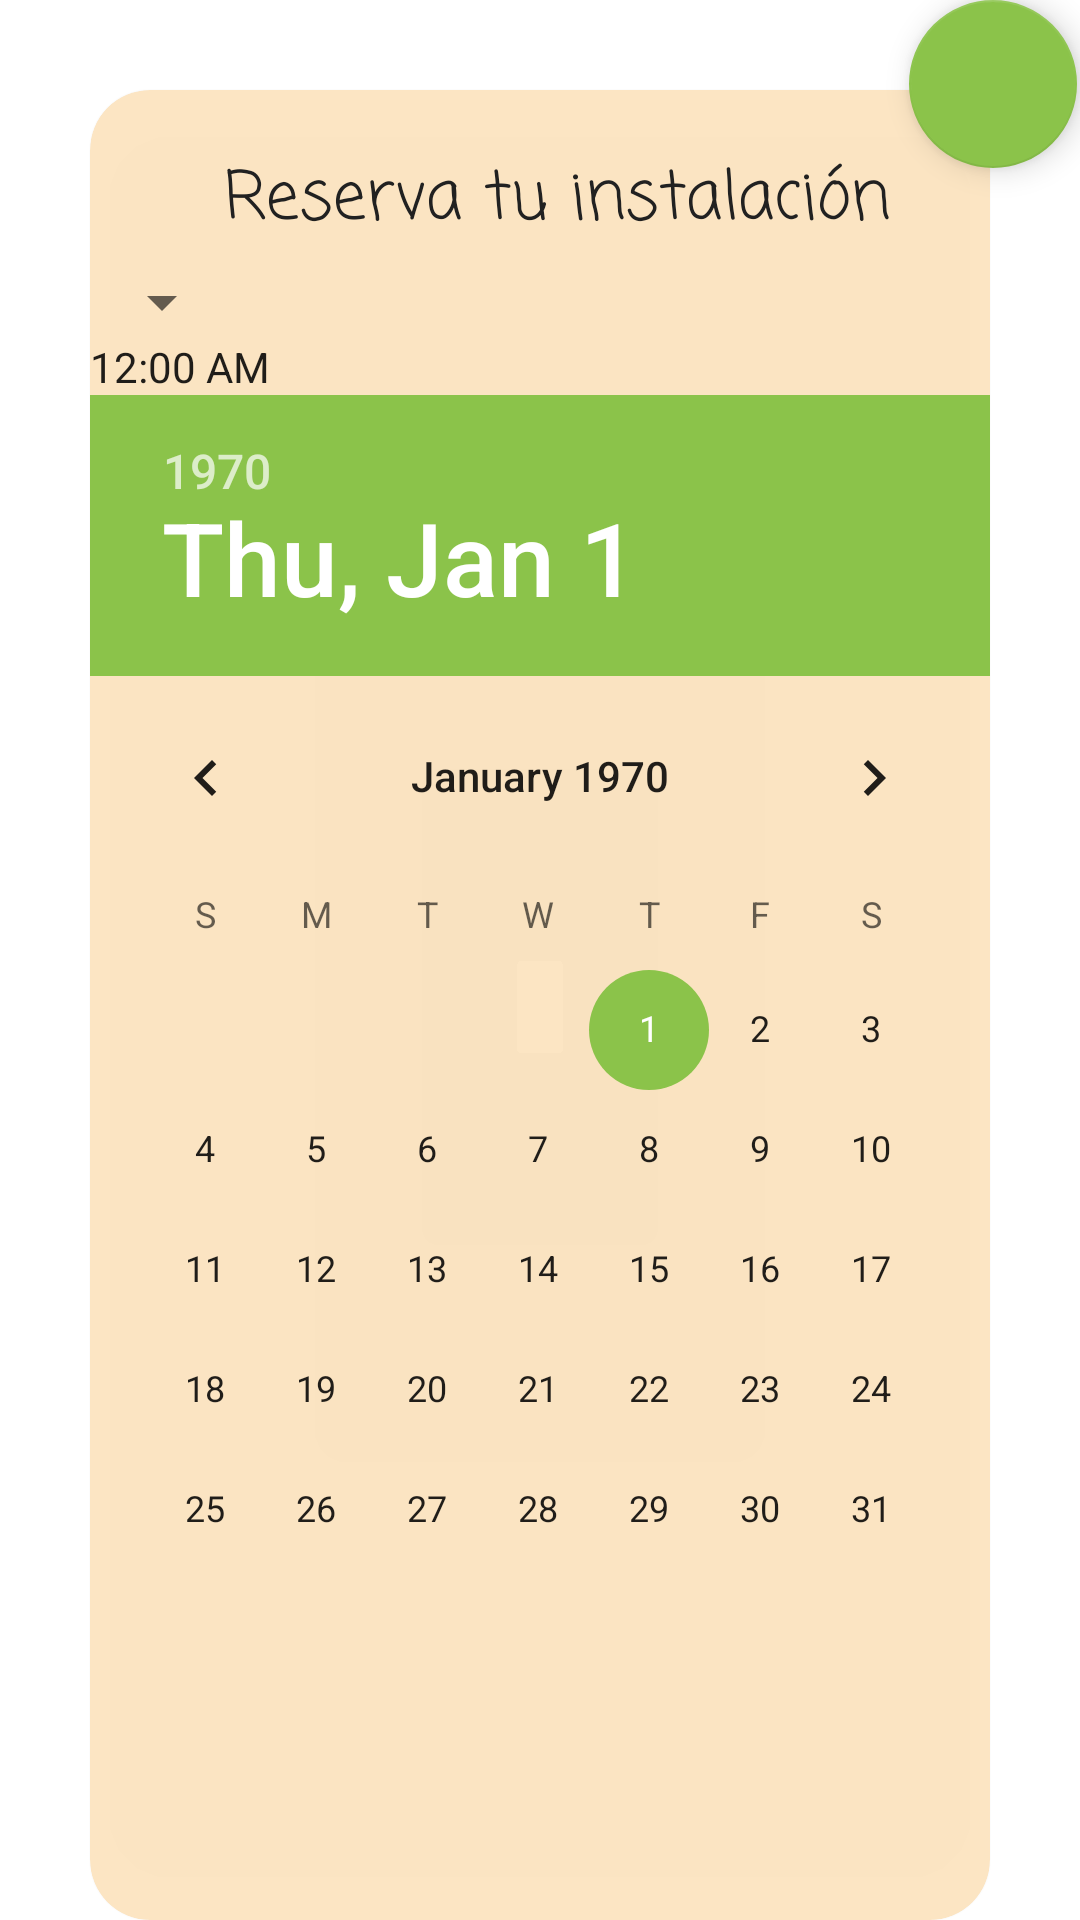

This screen was rendered from an Android layout file. Write that file and the resources it references.
<!-- AndroidManifest.xml: activity theme AppTheme.PopComentario -->
<!-- res/layout/activity_calendario.xml -->
<?xml version="1.0" encoding="utf-8"?>
<RelativeLayout xmlns:app="http://schemas.android.com/apk/res-auto"
    xmlns:tools="http://schemas.android.com/tools"
    xmlns:android="http://schemas.android.com/apk/res/android"
    android:layout_width="match_parent"
    android:layout_height="match_parent"
    tools:context="com.danielsanso.favyourneighbour12.logIn"
    android:orientation="vertical"
    style="@style/AppTheme.PopComentario">

    <android.support.v7.widget.CardView
        android:layout_width="match_parent"
        android:layout_height="match_parent"
        app:cardCornerRadius="20dp"
        app:cardElevation="1dp"
        android:background="@drawable/cardlogin"
        android:backgroundTint="@color/colorLight2"
        android:id="@+id/cardView"
        android:layout_marginTop="30dp"
        android:layout_marginRight="60dp"
        android:layout_alignParentTop="true"
        android:layout_centerHorizontal="true"
        android:foregroundGravity="center_horizontal"
        android:transitionName="cardShareTrans"
        >
        <LinearLayout
            android:layout_width="match_parent"
            android:layout_height="match_parent"
            android:orientation="vertical">
            <TextView
                android:id="@+id/idEmpresa"
                android:layout_width="wrap_content"
                android:layout_height="wrap_content"
                android:textSize="22dp"
                android:textColor="@color/textColorPrimary"
                android:text="Reserva tu instalación"
                android:layout_gravity="center_horizontal"
                tools:layout_editor_absoluteY="28dp"
                tools:layout_editor_absoluteX="49dp"
                android:layout_marginTop="20dp"
                android:layout_marginLeft="6dp"
                android:fontFamily="casual"
                android:layout_alignParentTop="true"
                android:layout_centerHorizontal="true"
                android:transitionName="titleShareTrans"

                />
           <Spinner
               android:layout_width="wrap_content"
               android:layout_height="wrap_content"
               android:id="@+id/spinerInstalacion"
               android:layout_marginTop="5dp"></Spinner>

            <TextClock
                android:layout_width="match_parent"
                android:layout_height="wrap_content"
                />

            <DatePicker
                android:layout_width="match_parent"
                android:layout_height="wrap_content"
                android:layout_marginTop="0dp"
                ></DatePicker>




        </LinearLayout>


    </android.support.v7.widget.CardView>
    <android.support.design.widget.FloatingActionButton
        android:id="@+id/floatingActionButtonCancel"
        android:layout_width="wrap_content"
        android:layout_height="wrap_content"
        android:clickable="true"
        app:fabSize="normal"
        app:srcCompat="@drawable/ic_cross"
        android:backgroundTint="@color/colorAccent"
        android:layout_marginEnd="1dp"
        android:layout_marginTop="0dp"
        android:layout_alignParentTop="true"
        android:layout_alignParentEnd="true"
        android:transitionName="butPlusShareTrans"
        />

</RelativeLayout>
<!-- resources referenced by this layout -->
<resources>
  <color name="colorAccent">#8BC34A</color>
  <color name="colorLight2">#f1fce4c0</color>
  <color name="textColorPrimary">#212121</color>
  <style name="AppTheme.PopComentario" parent="Theme.AppCompat.Light.DarkActionBar">
  
          <item name="colorPrimary">@color/colorPrimary</item>
          <item name="colorPrimaryDark">@color/colorPrimaryDark</item>
          <item name="colorAccent">@color/colorAccent</item>
  
          <item name="android:windowIsTranslucent">true</item>
          <item name="android:windowBackground">@android:color/transparent</item>
          <item name="android:windowCloseOnTouchOutside">true</item>
      </style>
  <color name="colorPrimary">#ff9800</color>
  <color name="colorPrimaryDark">#F57C00</color>
</resources>
